Dataset: database (GitHub, Cirtoyt/rock-paper-scissors-CCN-AI). Classes: paper, rock, scissors.

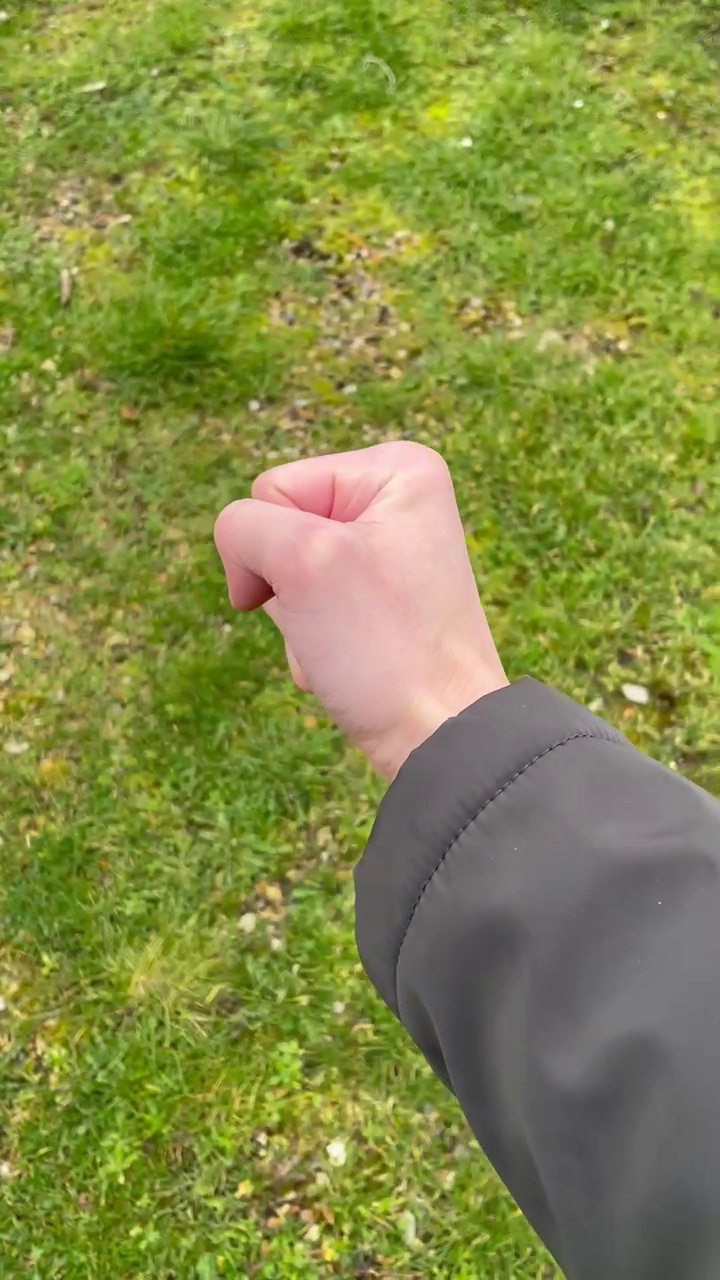
Label: rock

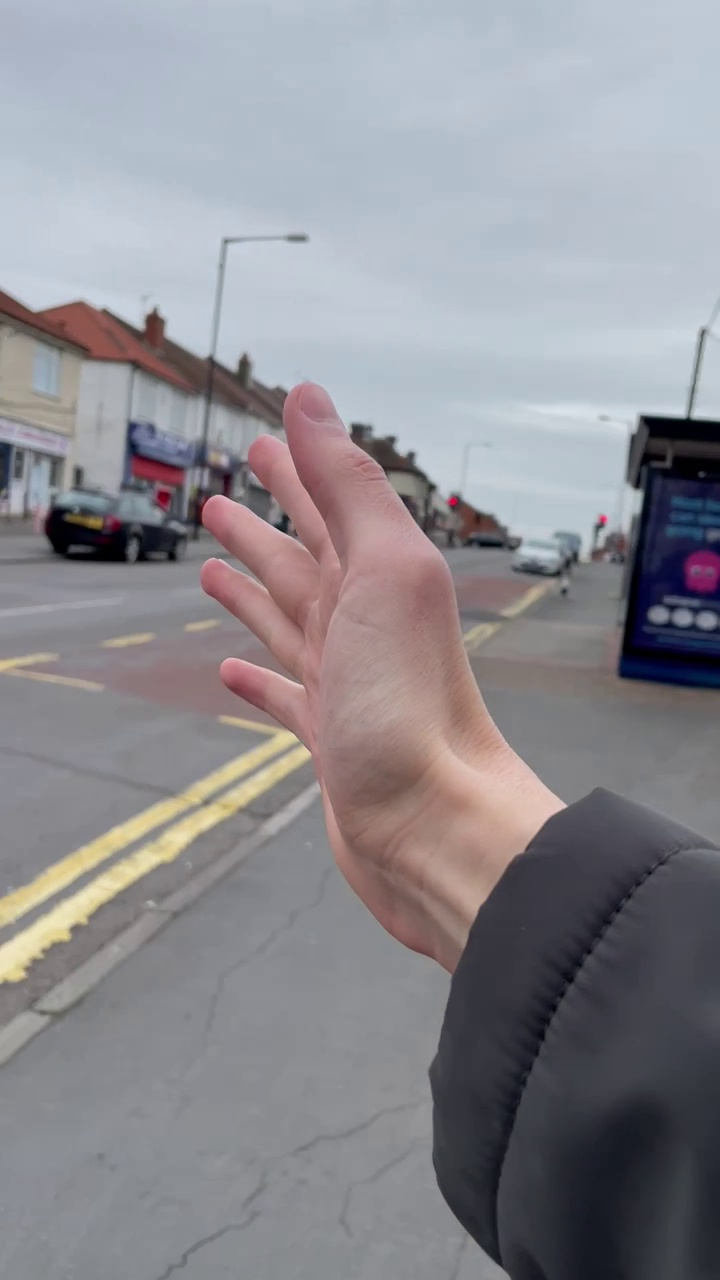
Label: paper

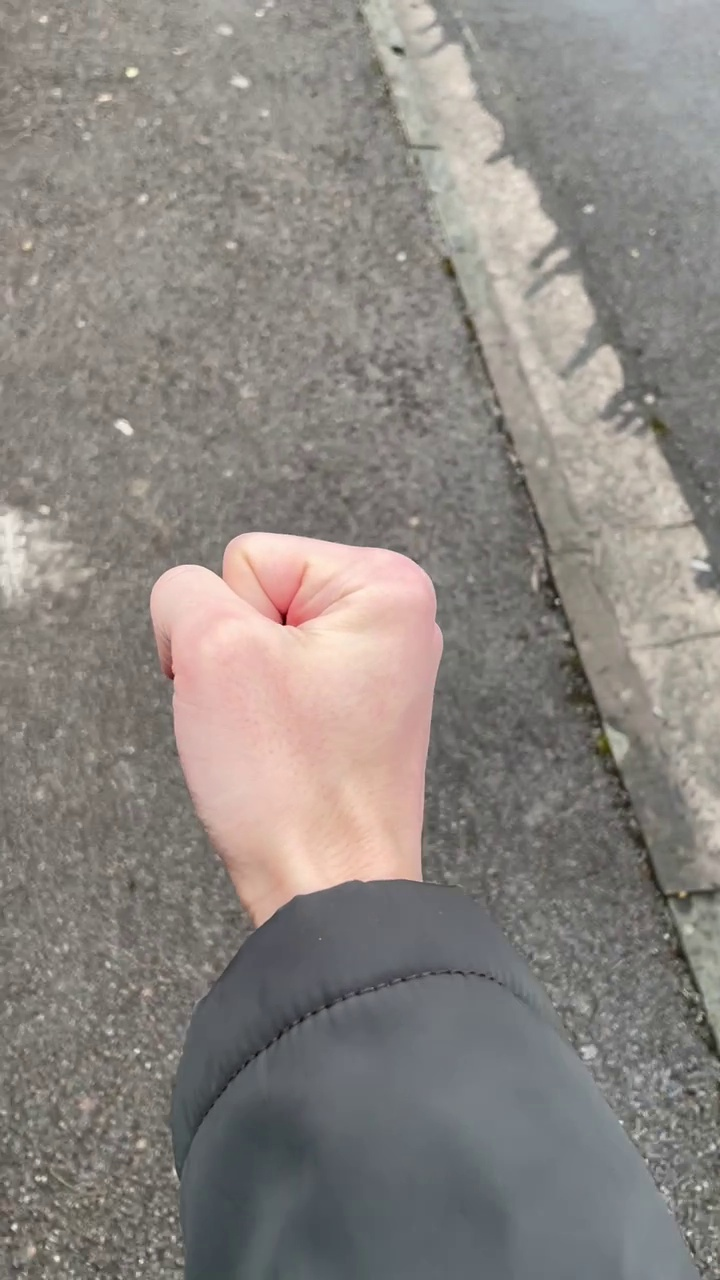
Label: rock

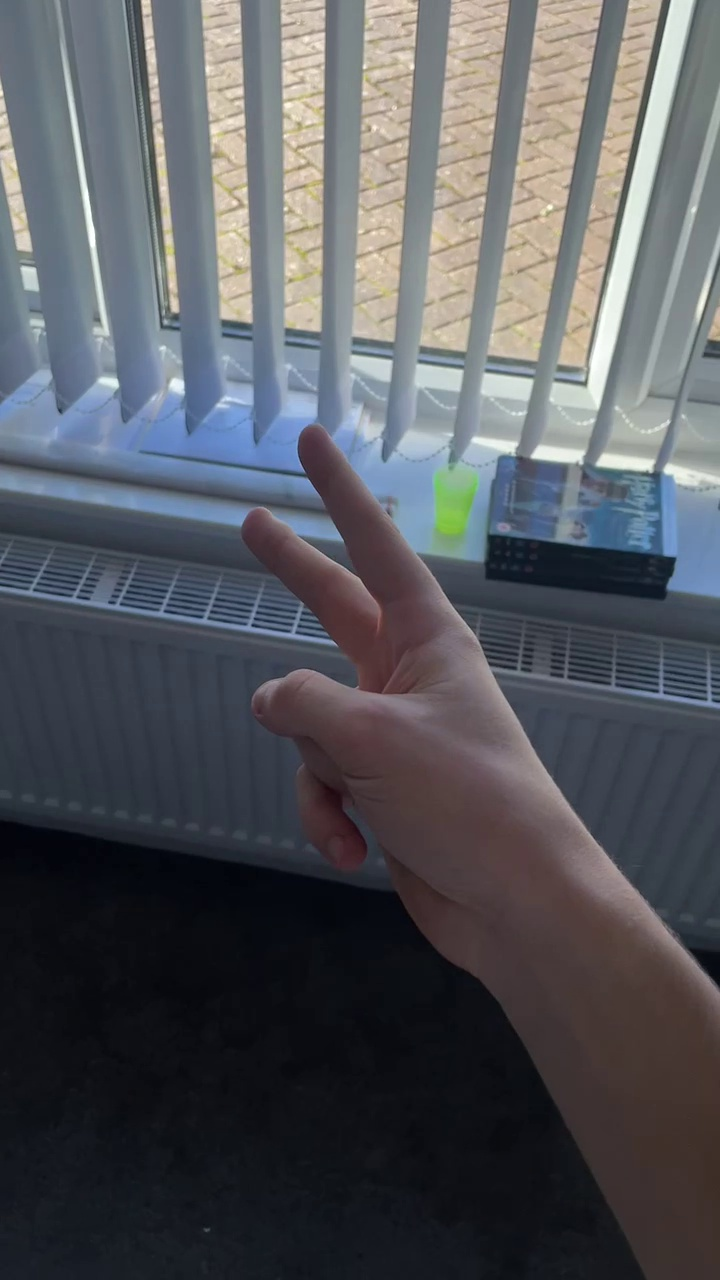
Label: scissors

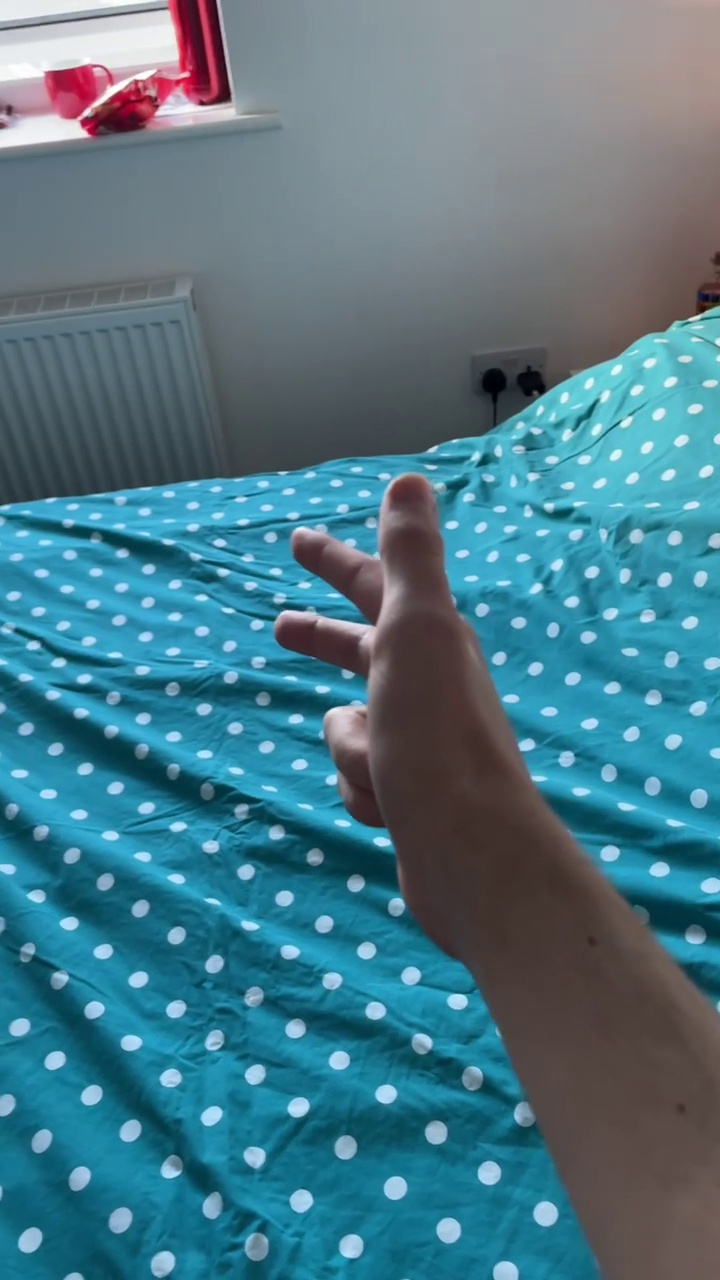
Label: scissors

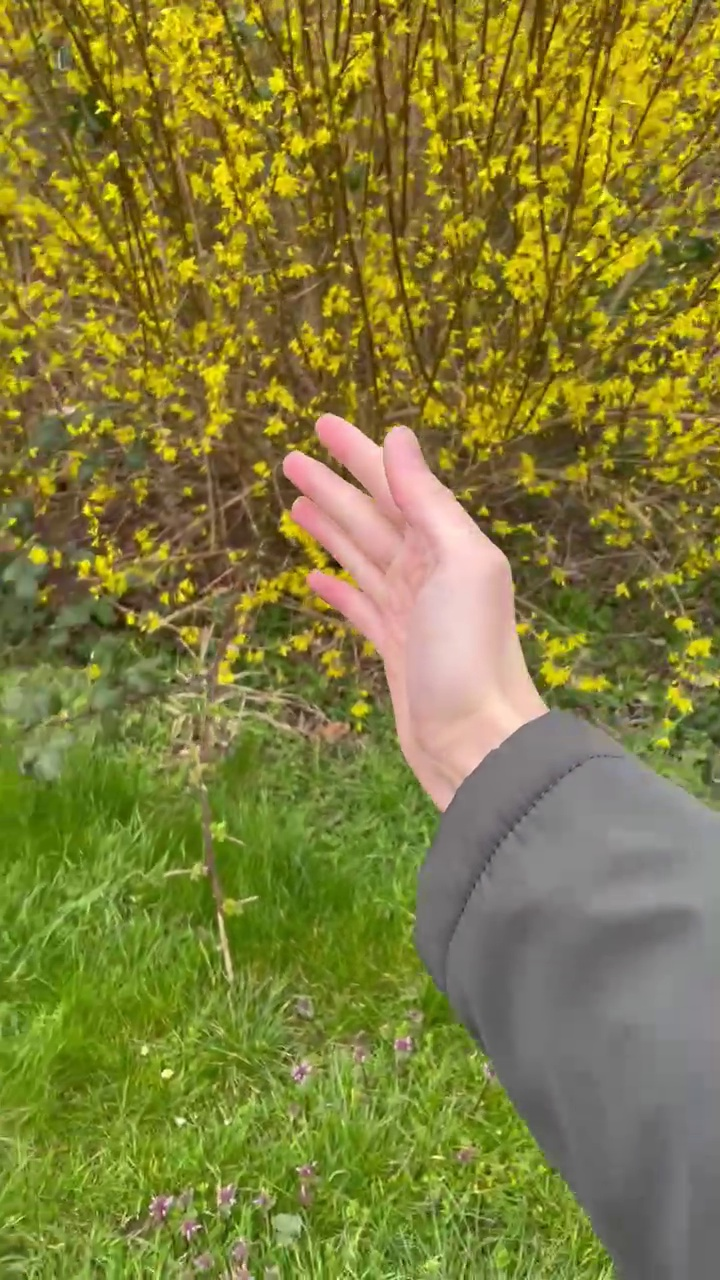
Label: paper
